2-way image classification set "dataset" from GitHub (Synizter/asagao-classification); label vocabulary: asagao morning glory flower, not asagao.

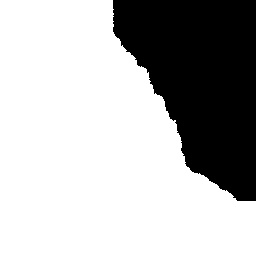
Label: asagao morning glory flower

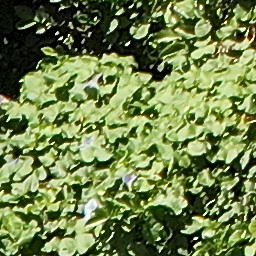
Label: asagao morning glory flower

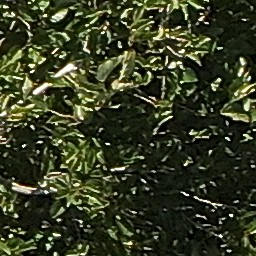
Label: asagao morning glory flower

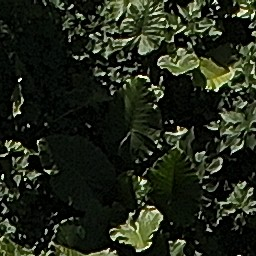
Label: not asagao

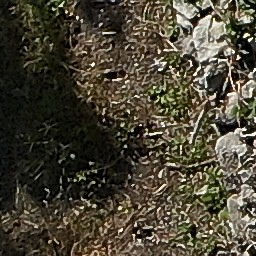
Label: not asagao

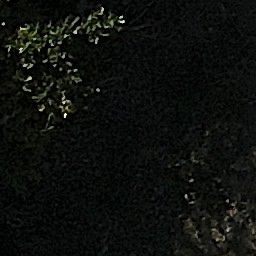
Label: not asagao
